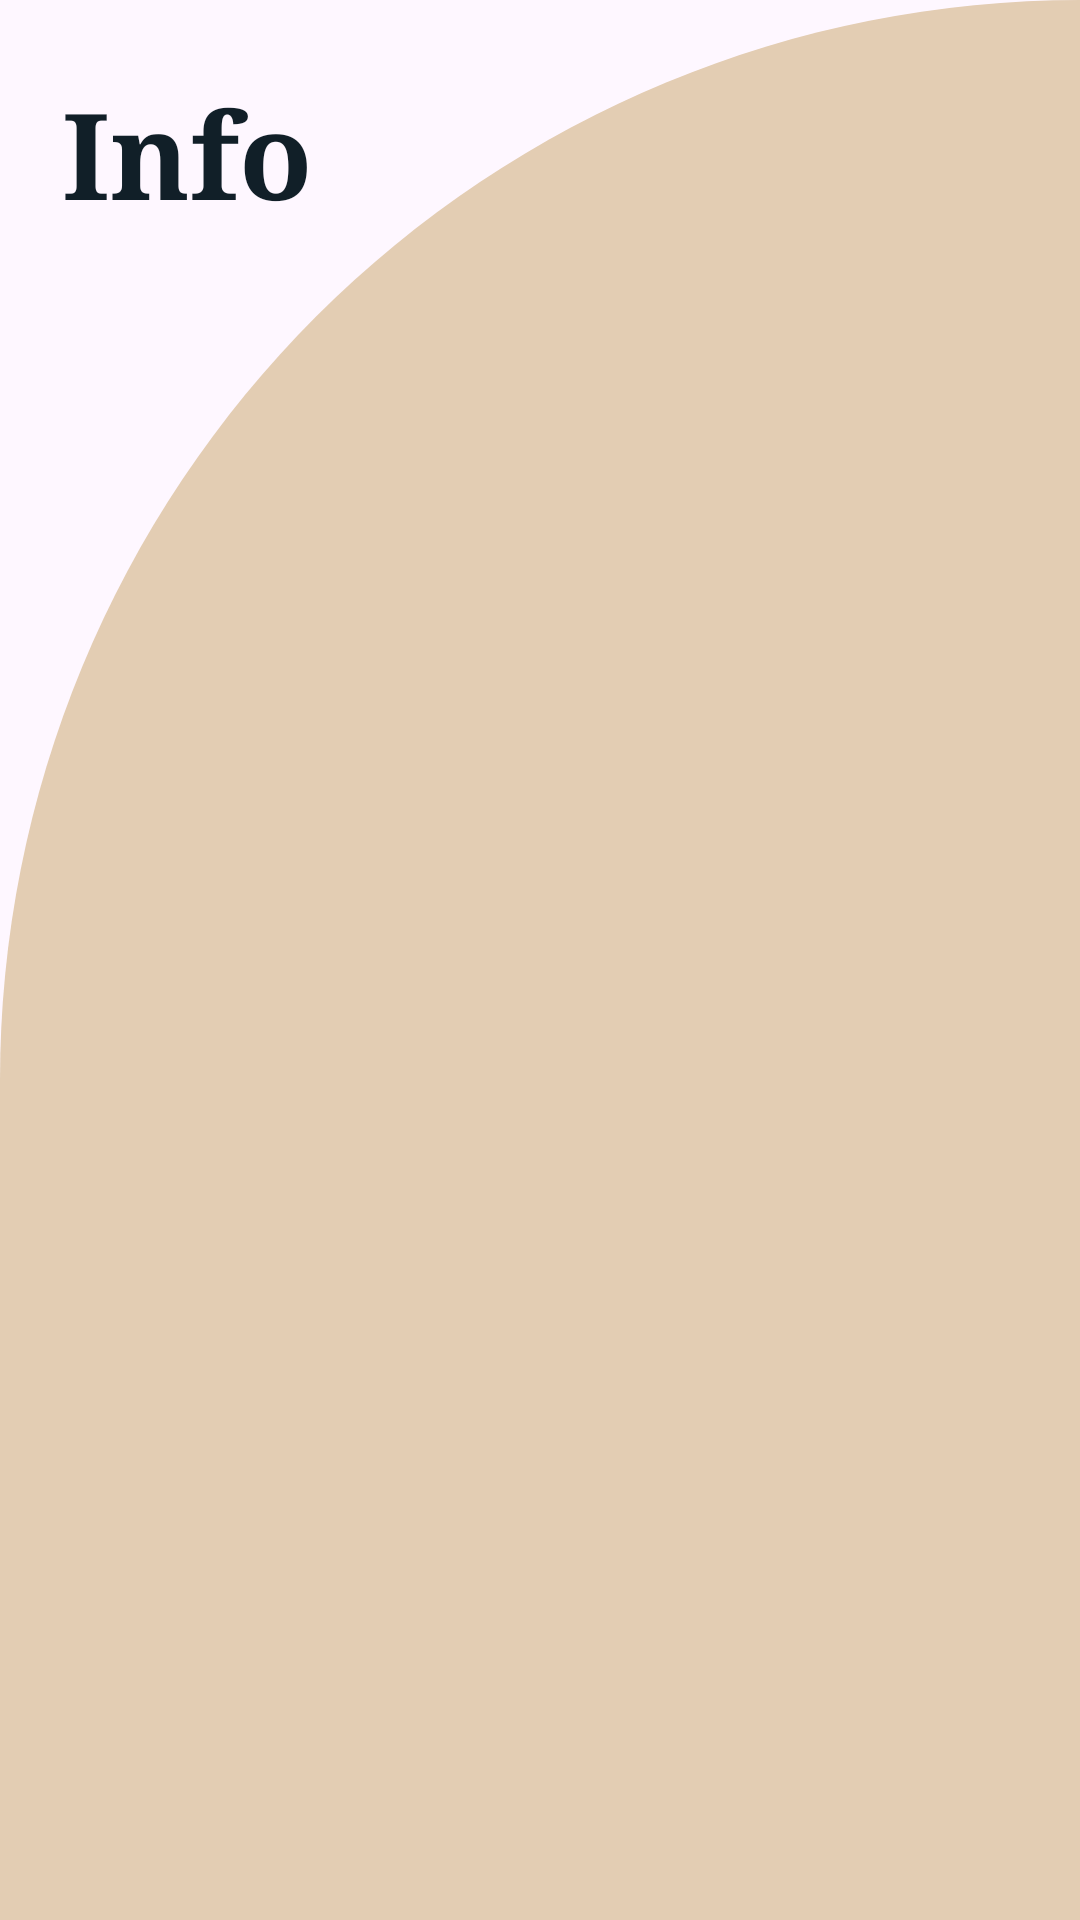

The Android layout XML behind this screen, and the referenced resources:
<!-- AndroidManifest.xml: application theme Theme.MyApp2 -->
<!-- res/layout/activity_prep_view2.xml -->
<?xml version="1.0" encoding="utf-8"?>
<RelativeLayout
    xmlns:android="http://schemas.android.com/apk/res/android"
    xmlns:app="http://schemas.android.com/apk/res-auto"
    xmlns:tools="http://schemas.android.com/tools"
    android:layout_width="match_parent"
    android:layout_height="match_parent"
    android:background="@drawable/background2"
    tools:context=".prepView2">

    <TextView
        android:id="@+id/textView"
        android:layout_width="197dp"
        android:layout_height="59dp"
        android:layout_marginTop="24dp"
        android:text="  Info"
        android:textSize="40dp"
        android:textStyle="bold"
        android:textAlignment="viewStart"
        android:typeface="serif"
        android:textColor="@color/blueBlack"
        app:layout_constraintEnd_toEndOf="parent"
        app:layout_constraintStart_toStartOf="parent"
        app:layout_constraintTop_toTopOf="parent" />

    <androidx.recyclerview.widget.RecyclerView
        android:id="@+id/mRecyclerView"
        android:layout_width="match_parent"
        android:layout_height="656dp"
        android:layout_marginTop="85dp"
        android:scrollbars="vertical"/>
</RelativeLayout>
<!-- resources referenced by this layout -->
<resources>
  <color name="blueBlack">#111f28</color>
  <!-- drawable background2 (drawable) -->
  <?xml version="1.0" encoding="utf-8"?>
  <shape
      xmlns:android="http://schemas.android.com/apk/res/android"
      android:shape="rectangle">
  <solid android:color="@color/tanAccent"/>
  
      <corners android:topLeftRadius="500dp"
          android:bottomRightRadius="0dp"/>
  </shape>
  <style name="Theme.MyApp2" parent="Theme.Material3.Light.NoActionBar">
          <item name="colorPrimary">@color/blueBlack</item>
          <item name="colorPrimaryVariant">@color/purple_700</item>
          <item name="colorOnPrimary">@color/white</item>
          <item name="colorSecondary">@color/teal_200</item>
          <item name="colorSecondaryVariant">@color/teal_700</item>
          <item name="colorOnSecondary">@color/white</item>
          <item name="android:statusBarColor">?attr/colorPrimaryVariant</item>
      </style>
  <color name="tanAccent">#e3cdb3</color>
  <color name="purple_700">#FF3700B3</color>
  <color name="white">#FFFFFFFF</color>
  <color name="teal_200">#FF03DAC5</color>
  <color name="teal_700">#FF018786</color>
</resources>
